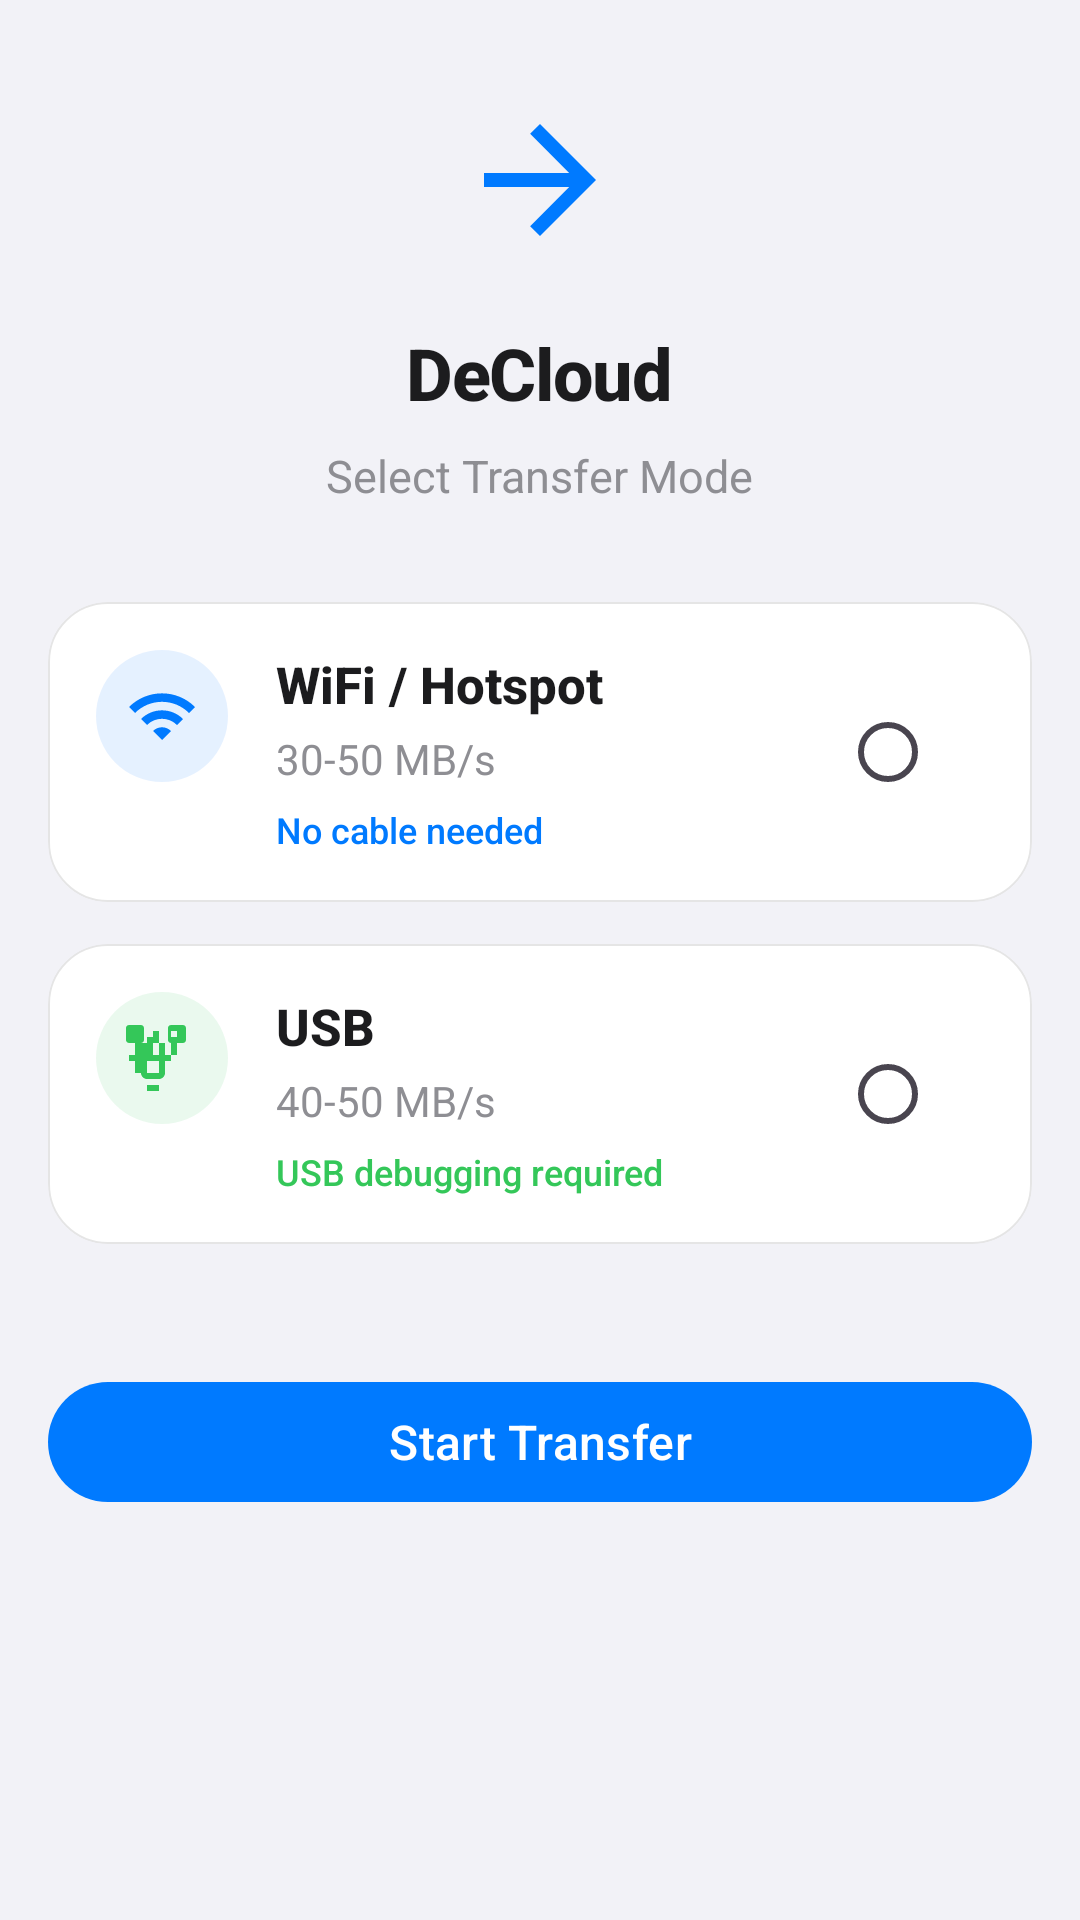

Android layout source for this screen:
<!-- AndroidManifest.xml: activity theme Theme.DeCloud -->
<!-- res/layout/activity_mode_selection.xml -->
<?xml version="1.0" encoding="utf-8"?>
<FrameLayout xmlns:android="http://schemas.android.com/apk/res/android"
    xmlns:app="http://schemas.android.com/apk/res-auto"
    android:layout_width="match_parent"
    android:layout_height="match_parent"
    android:background="@color/background">

    
    <ScrollView
        android:layout_width="match_parent"
        android:layout_height="match_parent"
        android:fillViewport="true"
        android:scrollbars="none"
        android:overScrollMode="ifContentScrolls">

        <LinearLayout
            android:id="@+id/layoutModeSelection"
            android:layout_width="match_parent"
            android:layout_height="wrap_content"
            android:gravity="center_horizontal"
            android:orientation="vertical"
            android:paddingHorizontal="@dimen/screen_padding_horizontal"
            android:paddingVertical="@dimen/space_8xl"
            android:layout_gravity="center_vertical">

            <ImageView
                android:layout_width="@dimen/icon_hero"
                android:layout_height="@dimen/icon_hero"
                android:src="@drawable/ic_transfer"
                app:tint="@color/primary" />

            <TextView
                android:layout_width="wrap_content"
                android:layout_height="wrap_content"
                android:layout_marginTop="@dimen/space_5xl"
                android:text="DeCloud"
                android:textSize="@dimen/text_title"
                android:textStyle="bold"
                android:fontFamily="sans-serif-medium"
                android:letterSpacing="-0.02"
                android:textColor="@color/text_primary" />

            <TextView
                android:layout_width="wrap_content"
                android:layout_height="wrap_content"
                android:layout_marginTop="@dimen/space_md"
                android:text="Select Transfer Mode"
                android:textSize="@dimen/text_body_large"
                android:fontFamily="sans-serif"
                android:textColor="@color/text_secondary" />

            <LinearLayout
                android:layout_width="match_parent"
                android:layout_height="wrap_content"
                android:layout_marginTop="@dimen/space_8xl"
                android:orientation="vertical">

                <com.google.android.material.card.MaterialCardView
                    android:id="@+id/cardWifiMode"
                    android:layout_width="match_parent"
                    android:layout_height="wrap_content"
                    android:layout_marginBottom="@dimen/space_2xl"
                    android:clickable="true"
                    android:focusable="true"
                    app:cardCornerRadius="@dimen/corner_card_primary"
                    app:cardElevation="0dp"
                    app:cardBackgroundColor="@color/surface"
                    app:strokeWidth="@dimen/stroke_hairline"
                    app:strokeColor="@color/card_stroke">

                    <LinearLayout
                        android:layout_width="match_parent"
                        android:layout_height="wrap_content"
                        android:orientation="horizontal"
                        android:padding="@dimen/card_padding">

                        <FrameLayout
                            android:layout_width="@dimen/icon_circle_bg"
                            android:layout_height="@dimen/icon_circle_bg">
                            <View
                                android:layout_width="@dimen/icon_circle_bg"
                                android:layout_height="@dimen/icon_circle_bg"
                                android:background="@drawable/bg_icon_circle"
                                android:backgroundTint="@color/icon_bg_documents" />
                            <ImageView
                                android:layout_width="@dimen/icon_standard"
                                android:layout_height="@dimen/icon_standard"
                                android:layout_gravity="center"
                                android:src="@drawable/ic_wifi"
                                app:tint="@color/icon_documents" />
                        </FrameLayout>

                        <LinearLayout
                            android:layout_width="0dp"
                            android:layout_height="wrap_content"
                            android:layout_weight="1"
                            android:layout_marginStart="@dimen/space_3xl"
                            android:orientation="vertical">

                            <TextView
                                android:layout_width="wrap_content"
                                android:layout_height="wrap_content"
                                android:text="WiFi / Hotspot"
                                android:textSize="@dimen/text_heading_large"
                                android:textStyle="bold"
                                android:fontFamily="sans-serif-medium"
                                android:textColor="@color/text_primary" />

                            <TextView
                                android:layout_width="wrap_content"
                                android:layout_height="wrap_content"
                                android:layout_marginTop="@dimen/space_xs"
                                android:text="30-50 MB/s"
                                android:textSize="@dimen/text_body"
                                android:textColor="@color/text_secondary" />

                            <TextView
                                android:layout_width="wrap_content"
                                android:layout_height="wrap_content"
                                android:layout_marginTop="@dimen/space_sm"
                                android:text="No cable needed"
                                android:textSize="@dimen/text_hint"
                                android:fontFamily="sans-serif-medium"
                                android:textColor="@color/icon_documents" />

                        </LinearLayout>

                        <RadioButton
                            android:id="@+id/radioWifi"
                            android:layout_width="wrap_content"
                            android:layout_height="wrap_content"
                            android:layout_gravity="center_vertical"
                            android:buttonTint="@color/primary"
                            android:clickable="false" />

                    </LinearLayout>
                </com.google.android.material.card.MaterialCardView>

                <com.google.android.material.card.MaterialCardView
                    android:id="@+id/cardAdbMode"
                    android:layout_width="match_parent"
                    android:layout_height="wrap_content"
                    android:layout_marginBottom="@dimen/space_2xl"
                    android:clickable="true"
                    android:focusable="true"
                    app:cardCornerRadius="@dimen/corner_card_primary"
                    app:cardElevation="0dp"
                    app:cardBackgroundColor="@color/surface"
                    app:strokeWidth="@dimen/stroke_hairline"
                    app:strokeColor="@color/card_stroke">

                    <LinearLayout
                        android:layout_width="match_parent"
                        android:layout_height="wrap_content"
                        android:orientation="horizontal"
                        android:padding="@dimen/card_padding">

                        <FrameLayout
                            android:layout_width="@dimen/icon_circle_bg"
                            android:layout_height="@dimen/icon_circle_bg">
                            <View
                                android:layout_width="@dimen/icon_circle_bg"
                                android:layout_height="@dimen/icon_circle_bg"
                                android:background="@drawable/bg_icon_circle"
                                android:backgroundTint="@color/icon_bg_images" />
                            <ImageView
                                android:layout_width="@dimen/icon_standard"
                                android:layout_height="@dimen/icon_standard"
                                android:layout_gravity="center"
                                android:src="@drawable/ic_usb"
                                app:tint="@color/icon_images" />
                        </FrameLayout>

                        <LinearLayout
                            android:layout_width="0dp"
                            android:layout_height="wrap_content"
                            android:layout_weight="1"
                            android:layout_marginStart="@dimen/space_3xl"
                            android:orientation="vertical">

                            <TextView
                                android:layout_width="wrap_content"
                                android:layout_height="wrap_content"
                                android:text="USB"
                                android:textSize="@dimen/text_heading_large"
                                android:textStyle="bold"
                                android:fontFamily="sans-serif-medium"
                                android:textColor="@color/text_primary" />

                            <TextView
                                android:layout_width="wrap_content"
                                android:layout_height="wrap_content"
                                android:layout_marginTop="@dimen/space_xs"
                                android:text="40-50 MB/s"
                                android:textSize="@dimen/text_body"
                                android:textColor="@color/text_secondary" />

                            <TextView
                                android:layout_width="wrap_content"
                                android:layout_height="wrap_content"
                                android:layout_marginTop="@dimen/space_sm"
                                android:text="USB debugging required"
                                android:textSize="@dimen/text_hint"
                                android:fontFamily="sans-serif-medium"
                                android:textColor="@color/icon_images" />

                        </LinearLayout>

                        <RadioButton
                            android:id="@+id/radioAdb"
                            android:layout_width="wrap_content"
                            android:layout_height="wrap_content"
                            android:layout_gravity="center_vertical"
                            android:buttonTint="@color/primary"
                            android:clickable="false" />

                    </LinearLayout>
                </com.google.android.material.card.MaterialCardView>

            </LinearLayout>

            <com.google.android.material.button.MaterialButton
                android:id="@+id/btnContinue"
                android:layout_width="match_parent"
                android:layout_height="@dimen/button_height_cta"
                android:layout_marginTop="@dimen/space_7xl"
                android:text="Start Transfer"
                android:textSize="@dimen/text_heading"
                android:fontFamily="sans-serif-medium"
                app:cornerRadius="@dimen/corner_button_pill" />

        </LinearLayout>
    </ScrollView>

</FrameLayout>
<!-- resources referenced by this layout -->
<resources>
  <color name="background">#F2F2F7</color>
  <color name="card_stroke">#1A000000</color>
  <color name="icon_bg_documents">#1A007AFF</color>
  <color name="icon_bg_images">#1A34C759</color>
  <color name="icon_documents">#007AFF</color>
  <color name="icon_images">#34C759</color>
  <color name="primary">#007AFF</color>
  <color name="surface">#FFFFFF</color>
  <color name="text_primary">#1C1C1E</color>
  <color name="text_secondary">#8E8E93</color>
  <dimen name="button_height_cta">54dp</dimen>
  <dimen name="card_padding">20dp</dimen>
  <dimen name="corner_button_pill">24dp</dimen>
  <dimen name="corner_card_primary">20dp</dimen>
  <dimen name="icon_circle_bg">48dp</dimen>
  <dimen name="icon_hero">64dp</dimen>
  <dimen name="icon_standard">24dp</dimen>
  <dimen name="screen_padding_horizontal">20dp</dimen>
  <dimen name="space_2xl">14dp</dimen>
  <dimen name="space_3xl">16dp</dimen>
  <dimen name="space_5xl">24dp</dimen>
  <dimen name="space_7xl">32dp</dimen>
  <dimen name="space_8xl">40dp</dimen>
  <dimen name="space_md">8dp</dimen>
  <dimen name="space_sm">6dp</dimen>
  <dimen name="space_xs">4dp</dimen>
  <dimen name="stroke_hairline">0.5dp</dimen>
  <dimen name="text_body">14sp</dimen>
  <dimen name="text_body_large">15sp</dimen>
  <dimen name="text_heading">16sp</dimen>
  <dimen name="text_heading_large">17sp</dimen>
  <dimen name="text_hint">12sp</dimen>
  <dimen name="text_title">28sp</dimen>
  <!-- drawable bg_icon_circle (drawable) -->
  <?xml version="1.0" encoding="utf-8"?>
  <shape xmlns:android="http://schemas.android.com/apk/res/android"
      android:shape="oval">
      <solid android:color="@color/primary_light" />
      <size android:width="@dimen/icon_circle_bg" android:height="@dimen/icon_circle_bg" />
  </shape>
  <!-- drawable ic_transfer (drawable) -->
  <?xml version="1.0" encoding="utf-8"?>
  <vector xmlns:android="http://schemas.android.com/apk/res/android"
      android:width="24dp"
      android:height="24dp"
      android:viewportWidth="24"
      android:viewportHeight="24">
      <path
          android:fillColor="@color/text_primary"
          android:pathData="M12,4l-1.41,1.41L16.17,11H4v2h12.17l-5.58,5.59L12,20l8,-8z"/>
  </vector>
  <!-- drawable ic_wifi (drawable) -->
  <?xml version="1.0" encoding="utf-8"?>
  <vector xmlns:android="http://schemas.android.com/apk/res/android"
      android:width="24dp"
      android:height="24dp"
      android:viewportWidth="24"
      android:viewportHeight="24">
      <path
          android:fillColor="@color/text_primary"
          android:pathData="M1,9l2,2c4.97,-4.97 13.03,-4.97 18,0l2,-2C16.93,2.93 7.08,2.93 1,9zM9,17l3,3 3,-3c-1.65,-1.66 -4.34,-1.66 -6,0zM5,13l2,2c2.76,-2.76 7.24,-2.76 10,0l2,-2C15.14,9.14 8.87,9.14 5,13z"/>
  </vector>
  <color name="primary_light">#E8F0FE</color>
  <color name="primary_dark">#0056CC</color>
  <color name="accent">#FF9500</color>
  <style name="Widget.DeCloud.Button" parent="Widget.Material3.Button">
          <item name="cornerRadius">@dimen/corner_button_pill</item>
          <item name="android:paddingHorizontal">@dimen/space_5xl</item>
      </style>
  <style name="Widget.DeCloud.Button.Outlined" parent="Widget.Material3.Button.OutlinedButton">
          <item name="cornerRadius">@dimen/corner_button_pill</item>
          <item name="android:paddingHorizontal">@dimen/space_5xl</item>
          <item name="strokeColor">@color/divider</item>
      </style>
  <color name="divider">#E5E5EA</color>
</resources>
